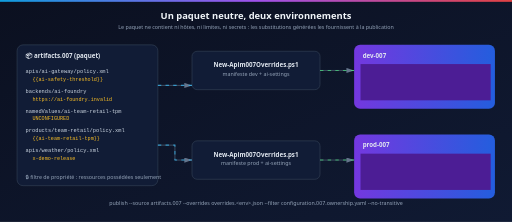
t = 0.00 s
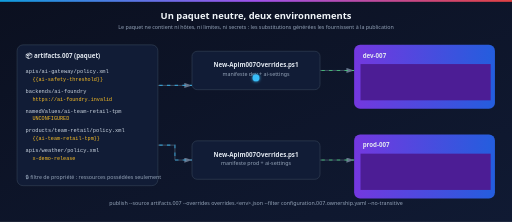
t = 1.75 s
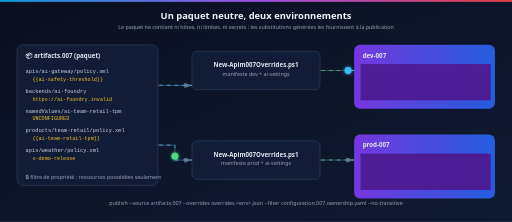
t = 3.40 s
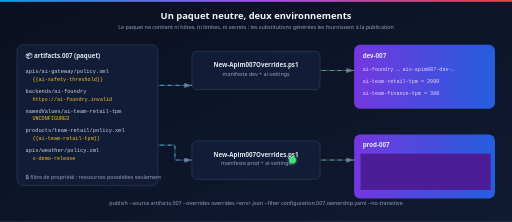
t = 5.13 s
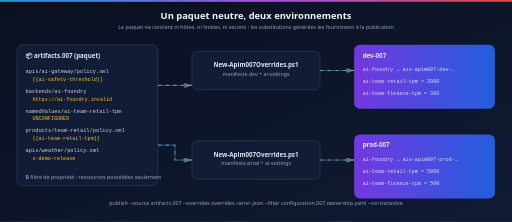
t = 6.60 s
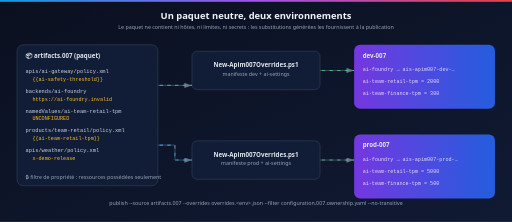
t = 8.38 s

The animated SVG that drew these frames (rendered in a browser with its animation timeline set to each time). Animation: 6 SMIL elements (animate=4,animateMotion=2), 1 CSS @keyframes rule; one cycle of 10.00 s, repeats indefinitely.

<svg xmlns="http://www.w3.org/2000/svg" viewBox="0 0 1200 520" width="1200" height="520" font-family="Segoe UI, Helvetica, Arial, sans-serif" role="img" aria-label="Un paquet neutre, deux environnements">
  <title>Un paquet neutre, deux environnements</title>
  <defs>
    <linearGradient id="bg" x1="0" y1="0" x2="1" y2="1"><stop offset="0%" stop-color="#0b1020"/><stop offset="100%" stop-color="#101a33"/></linearGradient>
    <linearGradient id="apim" x1="0" y1="0" x2="1" y2="0"><stop offset="0%" stop-color="#7c3aed"/><stop offset="100%" stop-color="#2563eb"/></linearGradient>
    <linearGradient id="accent" x1="0" y1="0" x2="1" y2="0"><stop offset="0%" stop-color="#0ea5e9"/><stop offset="50%" stop-color="#a855f7"/><stop offset="100%" stop-color="#ef4444"/></linearGradient>
    <filter id="glow" x="-50%" y="-50%" width="200%" height="200%"><feGaussianBlur stdDeviation="4" result="b"/><feMerge><feMergeNode in="b"/><feMergeNode in="SourceGraphic"/></feMerge></filter>
    <marker id="arrow" markerWidth="10" markerHeight="10" refX="9" refY="3" orient="auto"><path d="M0,0 L9,3 L0,6 Z" fill="#64748b"/></marker>
    <style>
      .t { fill:#e2e8f0; } .muted { fill:#94a3b8; font-size:12.5px; } .lane { fill:#64748b; font-size:11px; font-weight:700; letter-spacing:.14em; }
      .box { fill:#111c36; stroke:#334155; stroke-width:1.5; }
      .wire { stroke:#475569; stroke-width:2; fill:none; }
      .flow { stroke-width:2.5; fill:none; stroke-dasharray:8 10; opacity:.7; animation:dash 1.1s linear infinite; }
      .green { stroke:#4ade80; } .amber { stroke:#fbbf24; } .red { stroke:#f87171; } .blue { stroke:#38bdf8; }
      @keyframes dash { to { stroke-dashoffset:-36; } }
      .title { font-size:22px; font-weight:700; fill:#f1f5f9; } .h { font-size:14.5px; font-weight:650; fill:#e2e8f0; }
      .pill { font-size:12.5px; font-weight:650; }
      @media (prefers-reduced-motion: reduce) { .flow { animation:none; } .motion { display:none; } }
    </style>
  </defs>
  <rect width="1200" height="520" fill="url(#bg)"/>
  <rect width="1200" height="4" fill="url(#accent)"/>
  <text x="600" y="44" text-anchor="middle" class="title">Un paquet neutre, deux environnements</text>
  <text x="600" y="68" text-anchor="middle" class="muted">Le paquet ne contient ni hôtes, ni limites, ni secrets : les substitutions générées les fournissent à la publication</text>
  <rect x="40" y="105" width="330" height="330" rx="14" class="box"/>
  <text x="60" y="135" class="h">📦 artifacts.007 (paquet)</text>
  <text x="60" y="172" font-family="Cascadia Code, Consolas, monospace" font-size="12.5" fill="#cbd5e1">apis/ai-gateway/policy.xml</text>
  <text x="76" y="190" font-family="Cascadia Code, Consolas, monospace" font-size="12" fill="#fbbf24">{{ai-safety-threshold}}</text>
  <text x="60" y="218" font-family="Cascadia Code, Consolas, monospace" font-size="12.5" fill="#cbd5e1">backends/ai-foundry</text>
  <text x="76" y="236" font-family="Cascadia Code, Consolas, monospace" font-size="12" fill="#fbbf24">https://ai-foundry.invalid</text>
  <text x="60" y="264" font-family="Cascadia Code, Consolas, monospace" font-size="12.5" fill="#cbd5e1">namedValues/ai-team-retail-tpm</text>
  <text x="76" y="282" font-family="Cascadia Code, Consolas, monospace" font-size="12" fill="#fbbf24">UNCONFIGURED</text>
  <text x="60" y="310" font-family="Cascadia Code, Consolas, monospace" font-size="12.5" fill="#cbd5e1">products/team-retail/policy.xml</text>
  <text x="76" y="328" font-family="Cascadia Code, Consolas, monospace" font-size="12" fill="#fbbf24">{{ai-team-retail-tpm}}</text>
  <text x="60" y="356" font-family="Cascadia Code, Consolas, monospace" font-size="12.5" fill="#cbd5e1">apis/weather/policy.xml</text>
  <text x="76" y="374" font-family="Cascadia Code, Consolas, monospace" font-size="12" fill="#fbbf24">x-demo-release</text>
  <text x="60" y="420" class="muted">🔒 filtre de propriété : ressources possédées seulement</text>
  <rect x="450" y="120" width="300" height="90" rx="12" class="box"/>
  <text x="600" y="158" text-anchor="middle" class="h">New-Apim007Overrides.ps1</text>
  <text x="600" y="177" text-anchor="middle" class="muted">manifeste dev + ai-settings</text>
  <rect x="450" y="330" width="300" height="90" rx="12" class="box"/>
  <text x="600" y="368" text-anchor="middle" class="h">New-Apim007Overrides.ps1</text>
  <text x="600" y="387" text-anchor="middle" class="muted">manifeste prod + ai-settings</text>
  <rect x="830" y="105" width="330" height="150" rx="14" fill="url(#apim)" opacity=".93"/>
  <text x="850" y="135" class="h">dev-007</text>
  <text x="850" y="167" font-family="Cascadia Code, Consolas, monospace" font-size="12" fill="#e9d5ff">ai-foundry → ais-apim007-dev-…</text>
  <text x="850" y="195" font-family="Cascadia Code, Consolas, monospace" font-size="12" fill="#e9d5ff">ai-team-retail-tpm = 2000</text>
  <text x="850" y="223" font-family="Cascadia Code, Consolas, monospace" font-size="12" fill="#e9d5ff">ai-team-finance-tpm = 300</text>
  <rect x="830" y="315" width="330" height="150" rx="14" fill="url(#apim)" opacity=".93"/>
  <text x="850" y="345" class="h">prod-007</text>
  <text x="850" y="377" font-family="Cascadia Code, Consolas, monospace" font-size="12" fill="#e9d5ff">ai-foundry → ais-apim007-prod-…</text>
  <text x="850" y="405" font-family="Cascadia Code, Consolas, monospace" font-size="12" fill="#e9d5ff">ai-team-retail-tpm = 5000</text>
  <text x="850" y="433" font-family="Cascadia Code, Consolas, monospace" font-size="12" fill="#e9d5ff">ai-team-finance-tpm = 500</text>
  <path class="wire" d="M370,200 H450" marker-end="url(#arrow)"/><path class="wire" d="M370,340 H410 V375 H450" marker-end="url(#arrow)"/>
  <path class="wire" d="M750,165 H830" marker-end="url(#arrow)"/><path class="wire" d="M750,375 H830" marker-end="url(#arrow)"/>
  <path class="flow blue" d="M370,200 H450"/><path class="flow blue" d="M370,340 H410 V375 H450"/><path class="flow green" d="M750,165 H830"/><path class="flow green" d="M750,375 H830"/>
  <g class="motion"><rect x="845" y="150" width="305" height="85" fill="#4c1d95" opacity="1">
    <animate attributeName="opacity" dur="10s" repeatCount="indefinite" values="1;1;0;0;1" keyTimes="0;0.35;0.41;0.95;1"/></rect><rect x="845" y="360" width="305" height="85" fill="#4c1d95" opacity="1">
    <animate attributeName="opacity" dur="10s" repeatCount="indefinite" values="1;1;0;0;1" keyTimes="0;0.6;0.66;0.95;1"/></rect>
  <circle r="8" fill="#38bdf8" filter="url(#glow)" opacity="0"><animateMotion dur="10s" repeatCount="indefinite" path="M370,200 H600 V165 H830" keyPoints="0;1;1" keyTimes="0;0.35;1" calcMode="linear"/>
    <animate attributeName="opacity" dur="10s" repeatCount="indefinite" values="0;1;1;0;0" keyTimes="0;0.02;0.34;0.36;1"/></circle>
  <circle r="8" fill="#4ade80" filter="url(#glow)" opacity="0"><animateMotion dur="10s" repeatCount="indefinite" path="M370,340 H410 V375 H830" keyPoints="0;0;1;1" keyTimes="0;0.3;0.6;1" calcMode="linear"/>
    <animate attributeName="opacity" dur="10s" repeatCount="indefinite" values="0;0;1;1;0;0" keyTimes="0;0.3;0.32;0.59;0.61;1"/></circle></g>
  <text x="600" y="480" text-anchor="middle" class="muted">publish --source artifacts.007 --overrides overrides.&lt;env&gt;.json --filter configuration.007.ownership.yaml --no-transitive</text>
  </svg>
